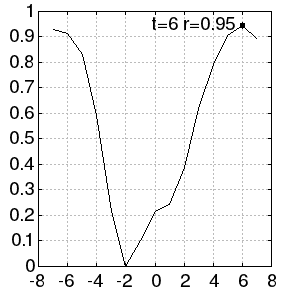

Source data for this figure (header and first rows):
-7, 0.927848261245863
-6, 0.9119
-5, 0.8297
-4, 0.591
-3, 0.2149
-2, 1.7744542276075545e-3
-1, 0.1028
0, 0.2164
1, 0.2443
2, 0.3895
3, 0.6212
4, 0.7916
5, 0.9057
6, 0.9458
7, 0.8958
